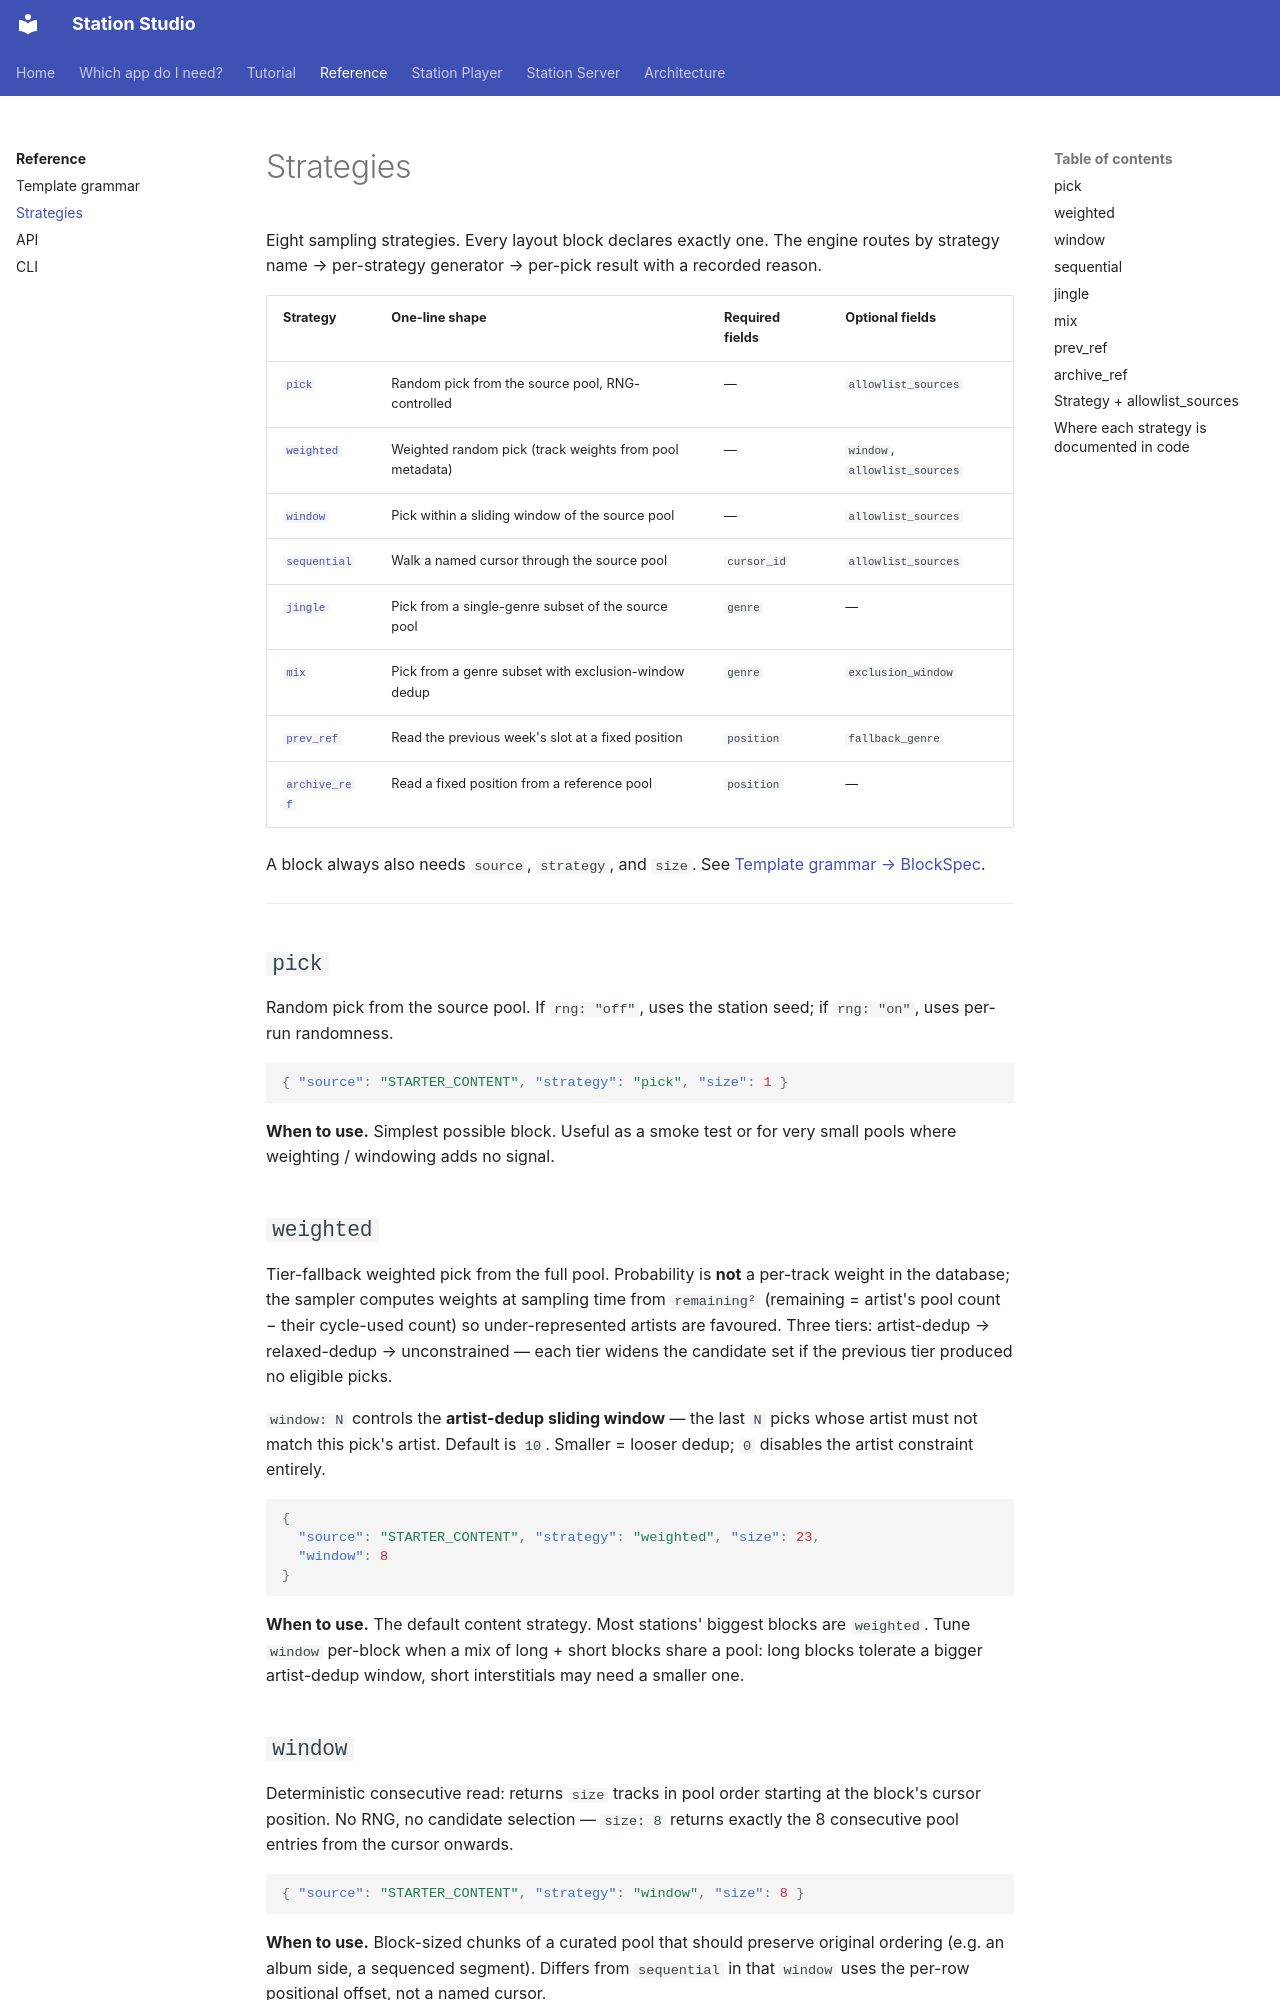

repository: raby/station-studio · page: reference/strategies/index.html · generator: mkdocs

# Strategies

Eight sampling strategies. Every layout block declares exactly
one. The engine routes by strategy name → per-strategy
generator → per-pick result with a recorded reason.

| Strategy        | One-line shape                                                  | Required fields   | Optional fields                        |
|---              |---                                                              |---                |---                                     |
| [`pick`](#pick) | Random pick from the source pool, RNG-controlled                | —                 | `allowlist_sources`                    |
| [`weighted`](#weighted) | Weighted random pick (track weights from pool metadata) | —                 | `window`, `allowlist_sources`           |
| [`window`](#window) | Pick within a sliding window of the source pool              | —                 | `allowlist_sources`                    |
| [`sequential`](#sequential) | Walk a named cursor through the source pool          | `cursor_id`       | `allowlist_sources`                    |
| [`jingle`](#jingle) | Pick from a single-genre subset of the source pool           | `genre`           | —                                      |
| [`mix`](#mix)   | Pick from a genre subset with exclusion-window dedup            | `genre`           | `exclusion_window`                     |
| [`prev_ref`](#prev_ref) | Read the previous week's slot at a fixed position       | `position`        | `fallback_genre`                       |
| [`archive_ref`](#archive_ref) | Read a fixed position from a reference pool       | `position`        | —                                      |

A block always also needs `source`, `strategy`, and `size`. See
[Template grammar → BlockSpec](template-grammar.md#blockspec).

---

## `pick`

Random pick from the source pool. If `rng: "off"`, uses the
station seed; if `rng: "on"`, uses per-run randomness.

```json
{ "source": "STARTER_CONTENT", "strategy": "pick", "size": 1 }
```

**When to use.** Simplest possible block. Useful as a smoke
test or for very small pools where weighting / windowing adds
no signal.

## `weighted`

Tier-fallback weighted pick from the full pool. Probability is
**not** a per-track weight in the database; the sampler
computes weights at sampling time from `remaining²` (remaining =
artist's pool count − their cycle-used count) so under-represented
artists are favoured. Three tiers: artist-dedup → relaxed-dedup
→ unconstrained — each tier widens the candidate set if the
previous tier produced no eligible picks.

`window: N` controls the **artist-dedup sliding window** — the
last `N` picks whose artist must not match this pick's artist.
Default is `10`. Smaller = looser dedup; `0` disables the
artist constraint entirely.

```json
{
  "source": "STARTER_CONTENT", "strategy": "weighted", "size": 23,
  "window": 8
}
```

**When to use.** The default content strategy. Most stations'
biggest blocks are `weighted`. Tune `window` per-block when a
mix of long + short blocks share a pool: long blocks tolerate a
bigger artist-dedup window, short interstitials may need a
smaller one.
